15-way image classification set "dataset_split" from GitHub (Ibad2004/plant_Disease_detection); label vocabulary: pepper bell bacterial spot, pepper bell healthy, potato early blight, potato late blight, potato healthy, tomato bacterial spot, tomato early blight, tomato late blight, tomato leaf mold, tomato septoria leaf spot, tomato two-spotted spider mite, tomato target spot, tomato yellow leaf curl virus, tomato mosaic virus, tomato healthy.

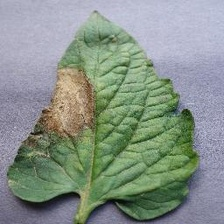
Label: tomato late blight

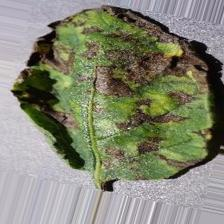
Label: potato early blight

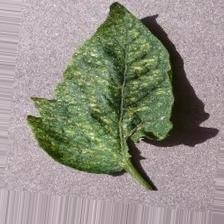
Label: tomato two-spotted spider mite

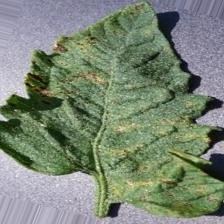
Label: tomato septoria leaf spot

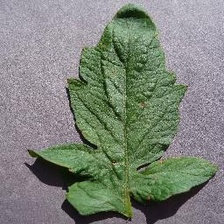
Label: tomato target spot

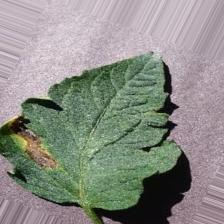
Label: tomato early blight
